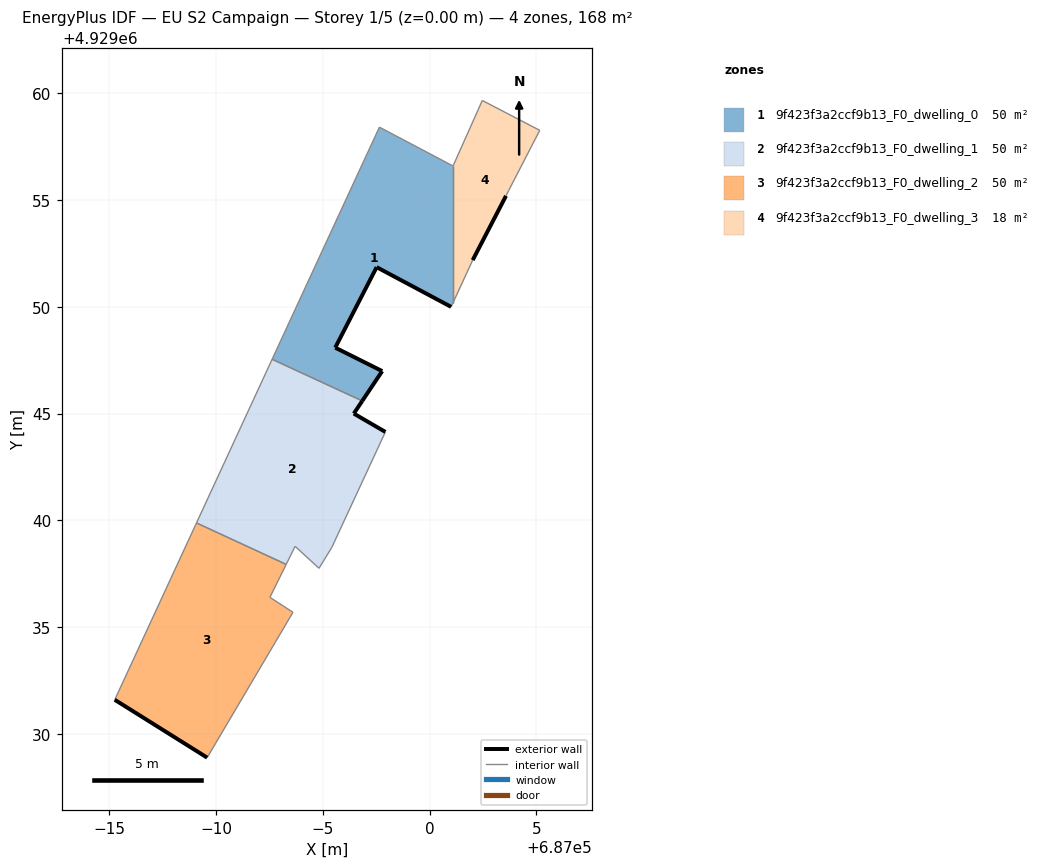
=== STOREY PLAN SPEC (per zone: floor XY polygon, exterior-wall plan segments, windows/doors) ===
zone 1: 9f423f3a2ccf9b13_F0_dwelling_0  (50.2 m²)
  floor: (686997.78, 4929046.99) (686995.58, 4929048.09) (686997.52, 4929051.86) (687001.01, 4929050.00) (687001.10, 4929050.19) (687001.10, 4929056.60) (686997.65, 4929058.42) (686992.62, 4929047.54) (686996.84, 4929045.59)
  exterior wall: (686997.52, 4929051.86) – (686995.58, 4929048.09)  [4.2 m]
  exterior wall: (686995.58, 4929048.09) – (686997.78, 4929046.99)  [2.5 m]
  exterior wall: (686997.78, 4929046.99) – (686996.84, 4929045.59)  [1.7 m]
  exterior wall: (687001.01, 4929050.00) – (686997.52, 4929051.86)  [4.0 m]
  interior walls: 5
zone 2: 9f423f3a2ccf9b13_F0_dwelling_1  (50.2 m²)
  floor: (686995.42, 4929038.73) (686997.93, 4929044.14) (686996.45, 4929045.00) (686996.84, 4929045.59) (686992.62, 4929047.54) (686989.08, 4929039.87) (686993.28, 4929037.93) (686993.70, 4929038.78) (686994.82, 4929037.75)
  exterior wall: (686996.84, 4929045.59) – (686996.45, 4929045.00)  [0.7 m]
  exterior wall: (686996.45, 4929045.00) – (686997.93, 4929044.14)  [1.7 m]
  interior walls: 7
zone 3: 9f423f3a2ccf9b13_F0_dwelling_2  (50.2 m²)
  floor: (686989.58, 4929028.88) (686993.60, 4929035.69) (686992.52, 4929036.39) (686993.28, 4929037.93) (686989.08, 4929039.87) (686985.25, 4929031.59)
  exterior wall: (686989.58, 4929028.88) – (686985.25, 4929031.59)  [5.1 m]
  interior walls: 5
zone 4: 9f423f3a2ccf9b13_F0_dwelling_3  (17.8 m²)
  floor: (687002.02, 4929052.19) (687003.58, 4929055.20) (687003.70, 4929055.44) (687005.16, 4929058.27) (687002.47, 4929059.67) (687001.10, 4929056.60) (687001.10, 4929050.19)
  exterior wall: (687003.58, 4929055.20) – (687002.02, 4929052.19)  [3.4 m]
  interior walls: 6

=== DERIVED (storey summary) ===
Building: EU S2 Campaign
Storey: 1 of 5  (floor level z = 0.00 m)
Storey gross floor area: 168.5 m²
Zones on this storey: 4
  - 9f423f3a2ccf9b13_F0_dwelling_0: floor 50.2 m²; exterior wall 12.3 m (37.0 m²); WWR 0.0%
  - 9f423f3a2ccf9b13_F0_dwelling_1: floor 50.2 m²; exterior wall 2.4 m (7.3 m²); WWR 0.0%
  - 9f423f3a2ccf9b13_F0_dwelling_2: floor 50.2 m²; exterior wall 5.1 m (15.3 m²); WWR 0.0%
  - 9f423f3a2ccf9b13_F0_dwelling_3: floor 17.8 m²; exterior wall 3.4 m (10.2 m²); WWR 0.0%
Zone adjacency (shared interzone walls):
  - 9f423f3a2ccf9b13_F0_dwelling_0 ↔ 9f423f3a2ccf9b13_F0_dwelling_1
  - 9f423f3a2ccf9b13_F0_dwelling_0 ↔ 9f423f3a2ccf9b13_F0_dwelling_3
  - 9f423f3a2ccf9b13_F0_dwelling_1 ↔ 9f423f3a2ccf9b13_F0_dwelling_2